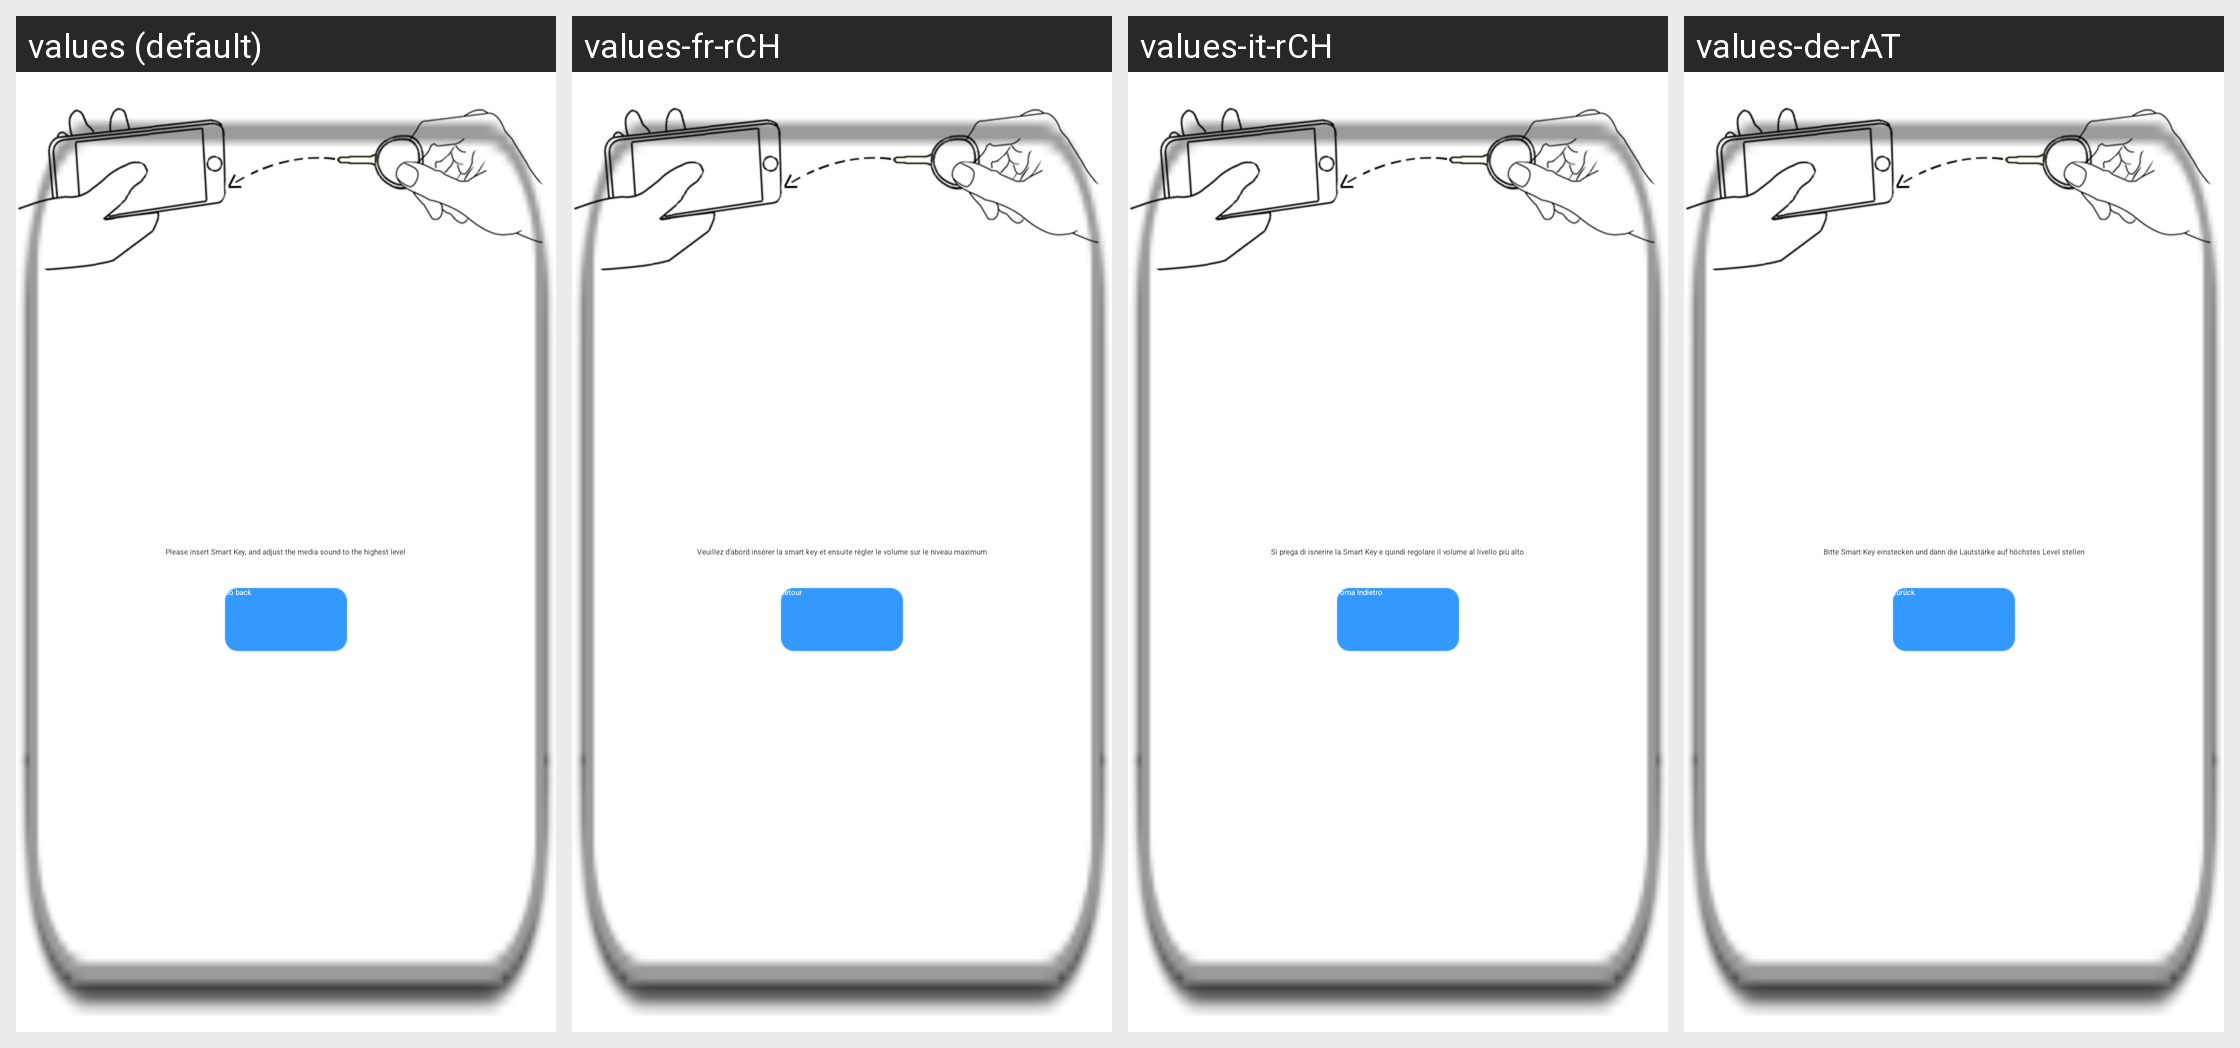

The same Android screen rendered under several of its app's locales, left to right. List the strings drawn on it with the default value and each locale's translation.
Android screen res/layout/dialog_insert_infrared.xml rendered under 4 locales, left to right: values (default), values-fr-rCH, values-it-rCH, values-de-rAT. Device: Nexus 5 (rendered at 1080×1920; each locale shown at half size, 540×960, under a caption strip naming it); theme HiKamBaseTheme.
Other locales in the repository, not shown: values-af, values-am, values-ar, values-az, values-be, values-bg, values-bn, values-bs, values-ca, values-cs, values-da, values-de, values-de-rDE, values-de-rLI, values-el, values-en-rGB, values-es, values-es-rUS, values-et, values-eu, values-fa, values-fi, values-fr, values-fr-rBE, values-fr-rCA, values-gl, values-gu, values-hi, values-hr, values-hu, values-hy, values-in, values-is, values-it, values-iw, values-ja, values-ka, values-kk, values-km, values-kn, values-ko, values-ky, values-lo, values-lt, values-lv, values-mk, values-ml, values-mn, values-mr, values-ms, values-my, values-nb, values-ne, values-nl, values-pa, values-pl, values-pt-rBR, values-pt-rPT, values-ro, values-ru, values-si, values-sk, values-sl, values-sq, values-sr, values-sv, values-sw, values-ta, values-te, values-th, values-tl, values-tr, values-uk, values-ur, values-uz, values-vi, values-zh-rCN, values-zh-rHK, values-zh-rTW, values-zu.
Strings drawn on this screen, with the default value and each locale's value (text and hints the layout hard-codes, and strings that could not be matched under every locale, appear in the picture but are not listed):

remind_insert_infrared
  values: Please insert Smart Key, and adjust the media sound to the highest level
  values-fr-rCH: Veuillez d'abord insérer la smart key et ensuite régler le volume sur le niveau maximum
  values-it-rCH: Si prega di isnerire la Smart Key e quindi regolare il volume al livello più alto
  values-de-rAT: Bitte Smart Key einstecken und dann die Lautstärke auf höchstes Level stellen

no_hear
  values: Go back
  values-fr-rCH: Retour
  values-it-rCH: Torna Indietro
  values-de-rAT: Zurück
